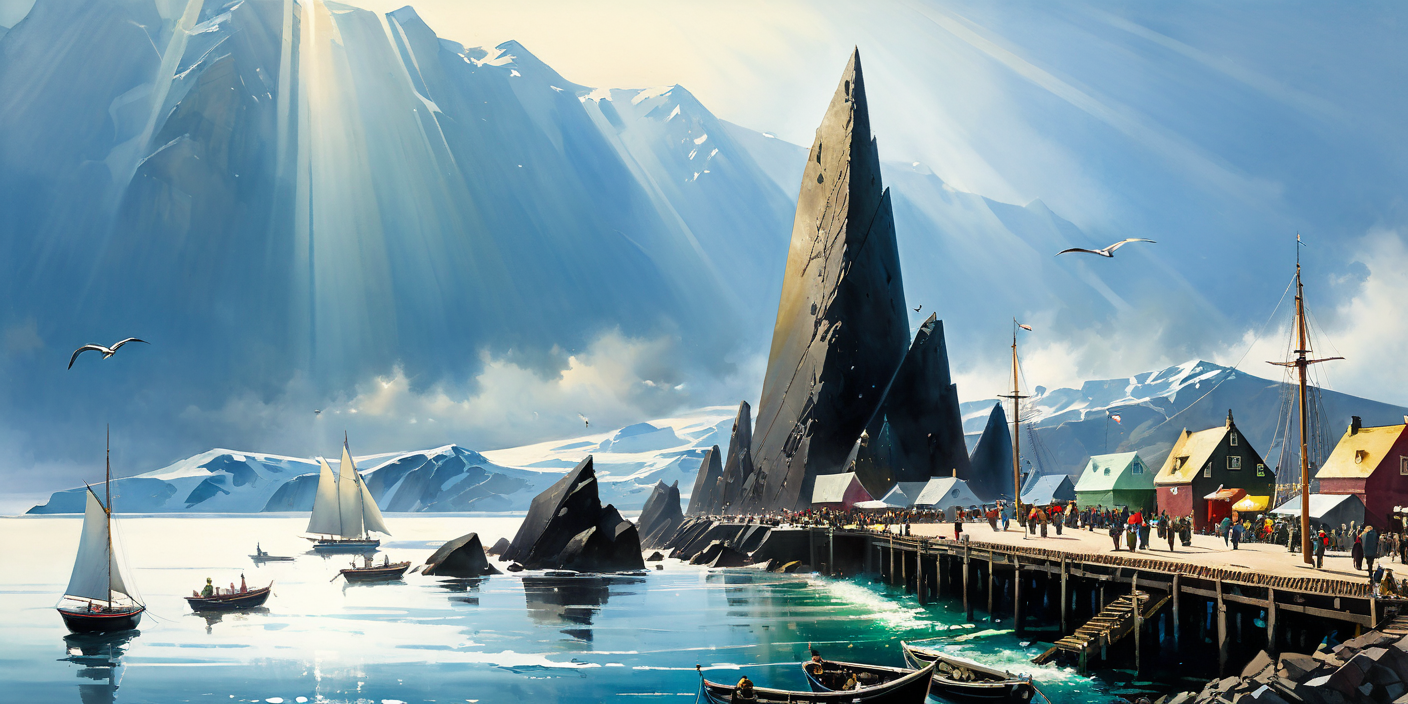
Generation parameters embedded in this image by AUTOMATIC1111 Stable Diffusion web UI or a fork of it (Forge, ...) (PNG 'parameters' text chunk):
distant birds, ((massive pointy spiked monolith boulder rock)), arctic, wondrous massive bustling crowded energetic pier promenade  wharf market stalls, serene calm waters, small sailboat, daylight  sunny, ink style, watercolor style, centered, painted, intricate, volumetric lighting, beautiful, rich deep colors (masterpiece:1.3), sharp focus, ultra detailed, style of Peder Balke and Colin Campbell Cooper <lora:xl_more_art-full_v1:0.5>
Negative prompt: <lora:badhands:1>ugly, tiling, poorly drawn hands, poorly drawn feet, poorly drawn face, out of frame, extra limbs, body out of frame, blurry, bad anatomy, blurred, watermark, grainy, signature, cut off, draft, closed eyes, text, logo, cowboy, fire
Steps: 35, Sampler: DPM++ 2M Karras, CFG scale: 7, Seed: 1314245602, Size: 1408x704, Model hash: 9105666c13, Model: sdxlUnstableDiffusers_v9DIVINITYMACHINEVAE, Lora hashes: "xl_more_art-full_v1: fe3b4816be83", Version: v1.6.0